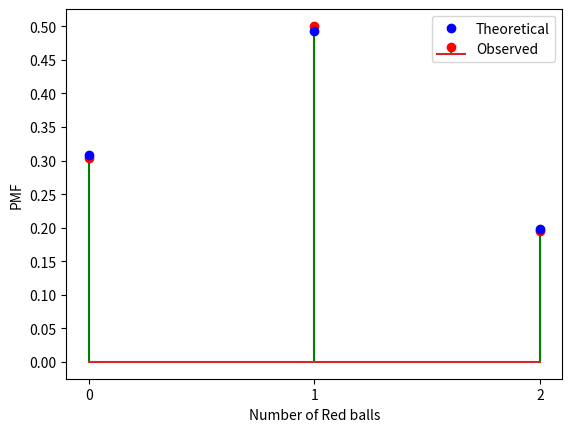

Source code (Python):
import numpy as np
import matplotlib.pyplot as plt
from scipy.stats import bernoulli
from scipy.stats import norm
from scipy.stats import binom

#Simlen
simlen=10000

#Number of trials
n =  2

#Probability of success
p = 4/9

#Mean 
mu = p

#Variance
sigma = np.sqrt(p*(1-p))


#Theoretical probability of getting both red balls
k = 2
print("Theoretical probability of getting both red balls:  ",binom.pmf(k, n, p))
#Theoretical probability of getting one red ball and one black ball
k = 1
print("Theoretical probability of getting one red ball and one black ball:  ",binom.pmf(k, n, p))


#Simulating ball draws using the Binomial Random Variable
print("--Simulating ball draws using Binomial Random Variable--")
data_binom = binom.rvs(n,p,size=simlen) 

#Checking Probability
k = 2
err_ind2 = np.nonzero(data_binom == k) 
k = 1
err_ind1 = np.nonzero(data_binom == k) 


#Finding probability values
err_n2 = np.size(err_ind2) 
print( "Observed probability of getting both red balls:  ", err_n2/simlen)
err_n1 = np.size(err_ind1) 
print( "Observed probability of getting one red ball and one black ball:  ", err_n1/simlen)


redBalls,values = np.unique(data_binom , return_counts=True)
value = values/simlen


#Using mathplotlib
plt.xlabel("Number of Red balls")
plt.ylabel("PMF")
ax=plt.gca()
ax.locator_params('y', nbins=15)
ax.locator_params('x', nbins=3)
plt.stem(redBalls, value, linefmt='g-', markerfmt='ro', label = "Observed")
plt.plot(redBalls , np.array(binom.pmf(redBalls , n , p)) , 'bo' , label = "Theoretical")
plt.legend()
plt.show()
